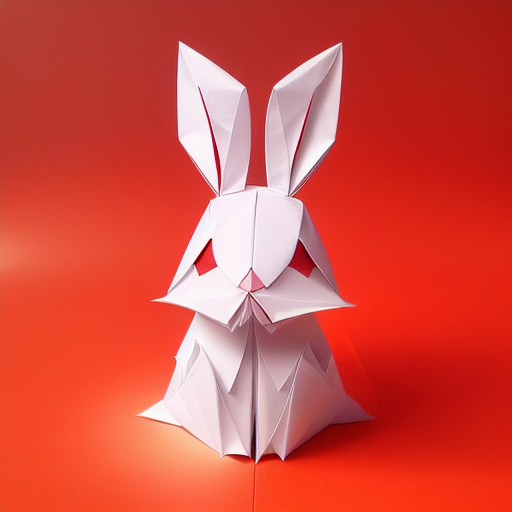
Generation parameters embedded in this image by AUTOMATIC1111 Stable Diffusion web UI or a fork of it (Forge, ...) (PNG 'parameters' text chunk):
(((masterpiece))), best quality,
((Chinese origami art of a cute happy smiling rabbit)), ((complicated origami with many paper layers)), ((every paper layer with shadows)), (round red background paper), single color on each paper layer, front light, (detailed accurate rabbit face), three-dimensional, (white color paper grass), (happy face)
Negative prompt: ((blurry)), watermark, signature, text, weird face, human hands, human fingers, green
Steps: 32, Sampler: Euler a, CFG scale: 9.5, Seed: 2238207263, Size: 512x512, Model hash: bb725eaf2e, Model: protogenV22Anime_22